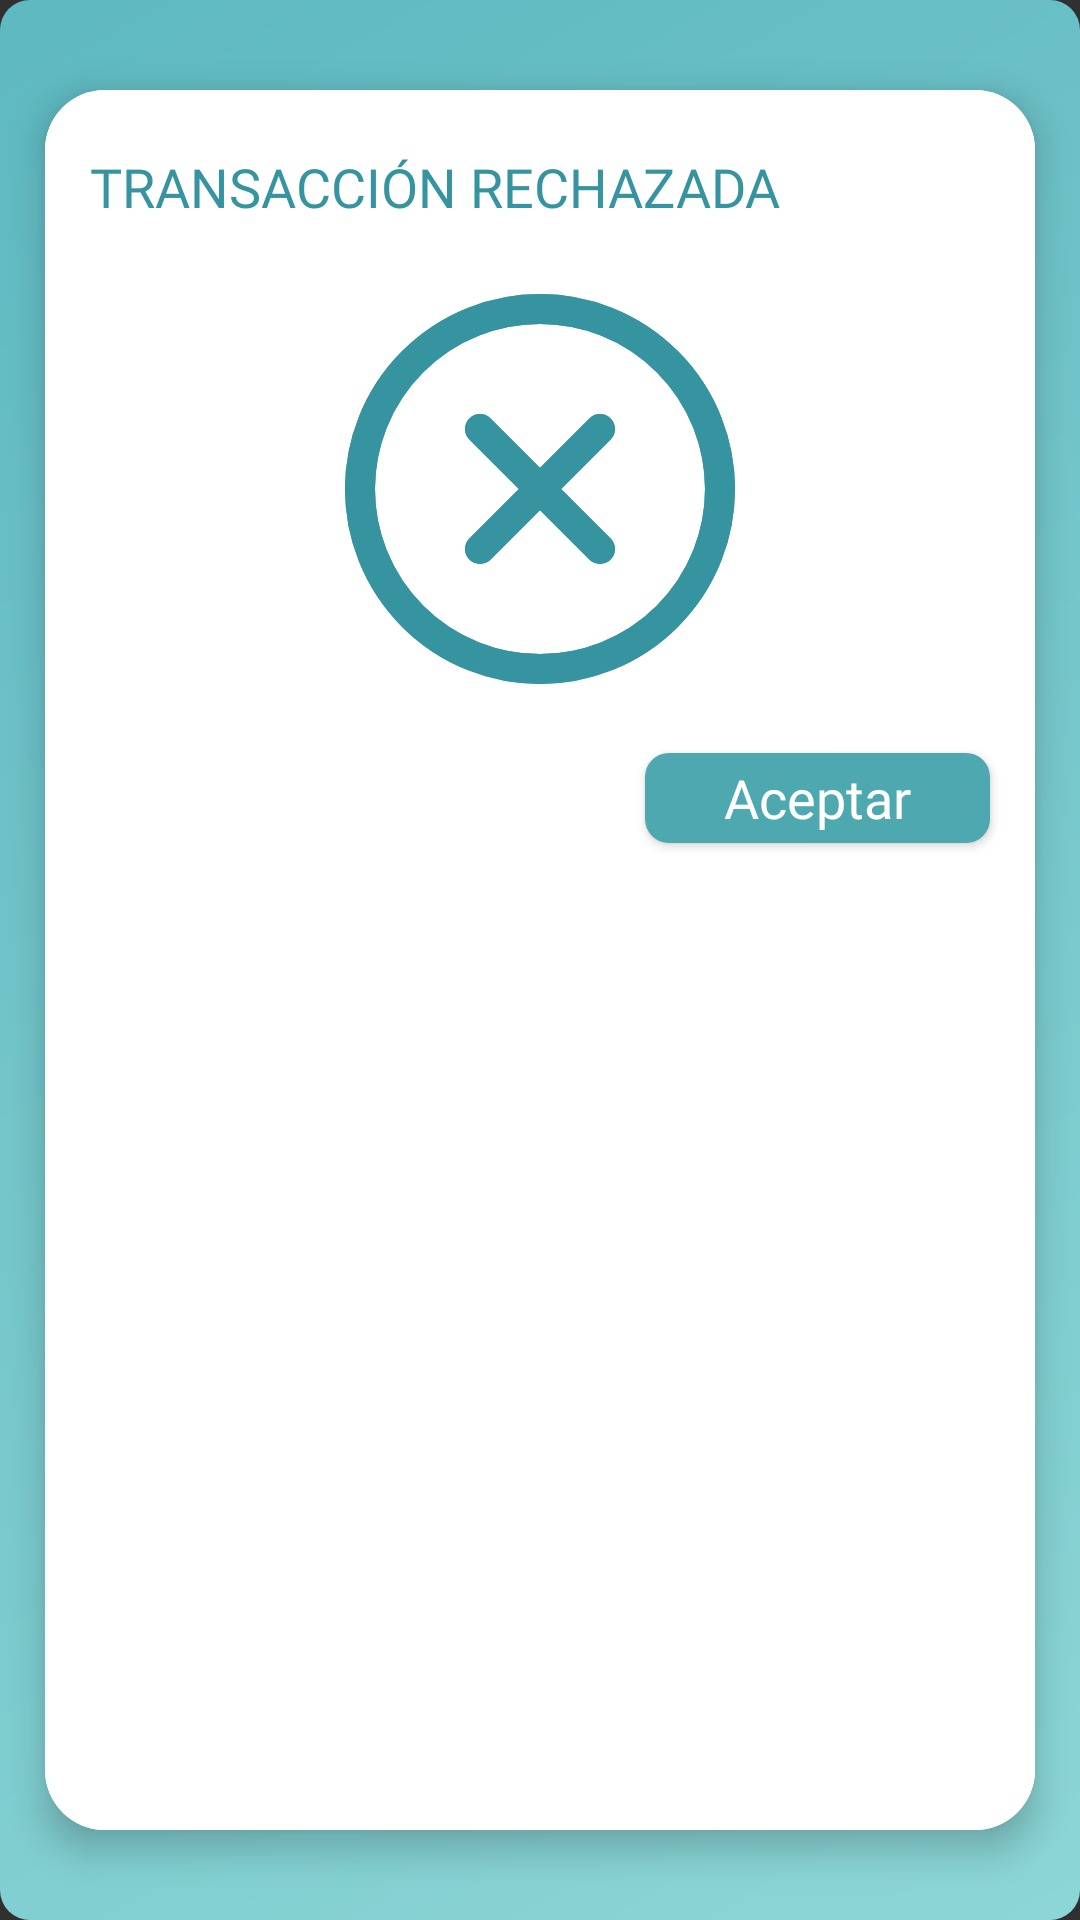

Produce the Android XML layout that renders to this screen, including the resource entries it uses.
<!-- AndroidManifest.xml: application theme Theme.Design.NoActionBar -->
<!-- res/layout/dialog_fail.xml -->
<?xml version="1.0" encoding="utf-8"?>
<androidx.constraintlayout.widget.ConstraintLayout xmlns:android="http://schemas.android.com/apk/res/android"
    xmlns:app="http://schemas.android.com/apk/res-auto"
    xmlns:tools="http://schemas.android.com/tools"
    android:layout_width="match_parent"
    android:layout_height="match_parent"
    android:background="@drawable/bg_transparent_round_gradient">

    <androidx.constraintlayout.widget.ConstraintLayout
        android:id="@+id/constraintLayout3"
        android:layout_width="0dp"
        android:layout_height="0dp"
        app:layout_constraintBottom_toBottomOf="parent"
        app:layout_constraintEnd_toEndOf="parent"
        app:layout_constraintHorizontal_bias="1.0"
        app:layout_constraintStart_toStartOf="parent"
        app:layout_constraintTop_toTopOf="parent"
        app:layout_constraintVertical_bias="0.0">

        <ImageView
            android:id="@+id/imageView16"
            android:layout_width="0dp"
            android:layout_height="0dp"
            android:layout_marginStart="15dp"
            android:layout_marginTop="30dp"
            android:layout_marginEnd="15dp"
            android:layout_marginBottom="30dp"
            android:background="@drawable/floating_box"
            android:elevation="7dp"
            app:layout_constraintBottom_toBottomOf="parent"
            app:layout_constraintEnd_toEndOf="parent"
            app:layout_constraintStart_toStartOf="parent"
            app:layout_constraintTop_toTopOf="parent"
            app:layout_constraintVertical_bias="0.0"
            app:srcCompat="@drawable/floating_box"
            tools:ignore="ContentDescription" />

        <TextView
            android:id="@+id/textView13"
            android:layout_width="wrap_content"
            android:layout_height="wrap_content"
            android:layout_marginStart="15dp"
            android:layout_marginTop="20dp"
            android:layout_weight="1"
            android:elevation="7dp"
            android:fontFamily="@font/alef"
            android:text="@string/dialog_fail"
            android:textAllCaps="true"
            android:textColor="@color/purple_text_dark"
            android:textSize="18sp"
            app:layout_constraintBottom_toBottomOf="@+id/imageView16"
            app:layout_constraintEnd_toEndOf="@+id/imageView16"
            app:layout_constraintHorizontal_bias="0.0"
            app:layout_constraintStart_toStartOf="@+id/imageView16"
            app:layout_constraintTop_toTopOf="@+id/imageView16"
            app:layout_constraintVertical_bias="0.0" />

    </androidx.constraintlayout.widget.ConstraintLayout>

    <androidx.constraintlayout.widget.ConstraintLayout
        android:id="@+id/constraintLayout2"
        android:layout_width="0dp"
        android:layout_height="wrap_content"
        app:layout_constraintBottom_toBottomOf="parent"
        app:layout_constraintEnd_toEndOf="parent"
        app:layout_constraintHorizontal_bias="1.0"
        app:layout_constraintStart_toStartOf="parent"
        app:layout_constraintTop_toTopOf="parent"
        app:layout_constraintVertical_bias="0.0">

        <ImageView
            android:id="@+id/imageView18"
            android:layout_width="wrap_content"
            android:layout_height="wrap_content"
            android:layout_marginStart="30dp"
            android:layout_marginTop="98dp"
            android:layout_marginEnd="30dp"
            android:background="@drawable/ic_fail"
            android:elevation="7dp"
            app:layout_constraintBottom_toBottomOf="parent"
            app:layout_constraintEnd_toEndOf="parent"
            app:layout_constraintStart_toStartOf="parent"
            app:layout_constraintTop_toTopOf="parent"
            app:layout_constraintVertical_bias="0.0"
            app:srcCompat="@drawable/ic_fail"
            android:contentDescription="@string/dialog_fail" />
    </androidx.constraintlayout.widget.ConstraintLayout>

    <Button
        android:id="@+id/neutralButton"
        android:layout_width="115dp"
        android:layout_height="30dp"
        android:layout_marginTop="23dp"
        android:layout_marginEnd="30dp"
        android:layout_marginBottom="50dp"
        android:background="@drawable/purple_roundless_button"
        android:fontFamily="@font/alegreya_sans_bold"
        android:text="@string/button_accept"
        android:textAllCaps="false"
        android:textSize="18sp"
        app:layout_constraintBottom_toBottomOf="parent"
        app:layout_constraintEnd_toEndOf="parent"
        app:layout_constraintHorizontal_bias="1.0"
        app:layout_constraintStart_toStartOf="parent"
        app:layout_constraintTop_toBottomOf="@+id/constraintLayout2"
        app:layout_constraintVertical_bias="0.0"
        tools:ignore="TextContrastCheck" />

</androidx.constraintlayout.widget.ConstraintLayout>
<!-- resources referenced by this layout -->
<resources>
  <color name="purple_text_dark">#3694A0</color>
  <!-- drawable bg_transparent_round_gradient (drawable) -->
  <?xml version="1.0" encoding="utf-8"?>
  <shape xmlns:android="http://schemas.android.com/apk/res/android"  android:shape="rectangle">
    <gradient
        android:type="linear"
        android:startColor="#CCA3FFFF"
        android:endColor="#CC69DAE4"
        android:angle="135">
    </gradient>
    <corners android:radius="10dp"/>
  </shape>
  <!-- drawable floating_box (drawable) -->
  <?xml version="1.0" encoding="utf-8"?>
  <shape xmlns:android="http://schemas.android.com/apk/res/android" android:shape="rectangle">
    <solid android:color="@color/white" />
    <corners android:radius="20dp" />
  </shape>
  <!-- drawable ic_fail (drawable) -->
  <vector xmlns:android="http://schemas.android.com/apk/res/android"
      android:width="130dp"
      android:height="130dp"
      android:viewportWidth="130"
      android:viewportHeight="130">
    <path
        android:pathData="M45,45L85,85M85,45L45,85"
        android:strokeWidth="10"
        android:fillColor="#00000000"
        android:strokeColor="@color/purple_text_dark"
        android:strokeLineCap="round"/>
    <path
        android:pathData="M65,65m-60,0a60,60 0,1 1,120 0a60,60 0,1 1,-120 0"
        android:strokeWidth="10"
        android:fillColor="#00000000"
        android:strokeColor="@color/purple_text_dark"/>
  </vector>
  <!-- drawable purple_roundless_button (drawable) -->
  <?xml version="1.0" encoding="utf-8"?>
  <shape xmlns:android="http://schemas.android.com/apk/res/android" android:shape="rectangle">
      <solid android:color="@color/purple_button" />
      <corners android:radius="8dp" />
  </shape>
  <string name="button_accept">Aceptar</string>
  <string name="dialog_fail">TRANSACCIÓN RECHAZADA</string>
  <color name="white">#FFFFFFFF</color>
  <color name="purple_button">#4EA8B0</color>
</resources>
